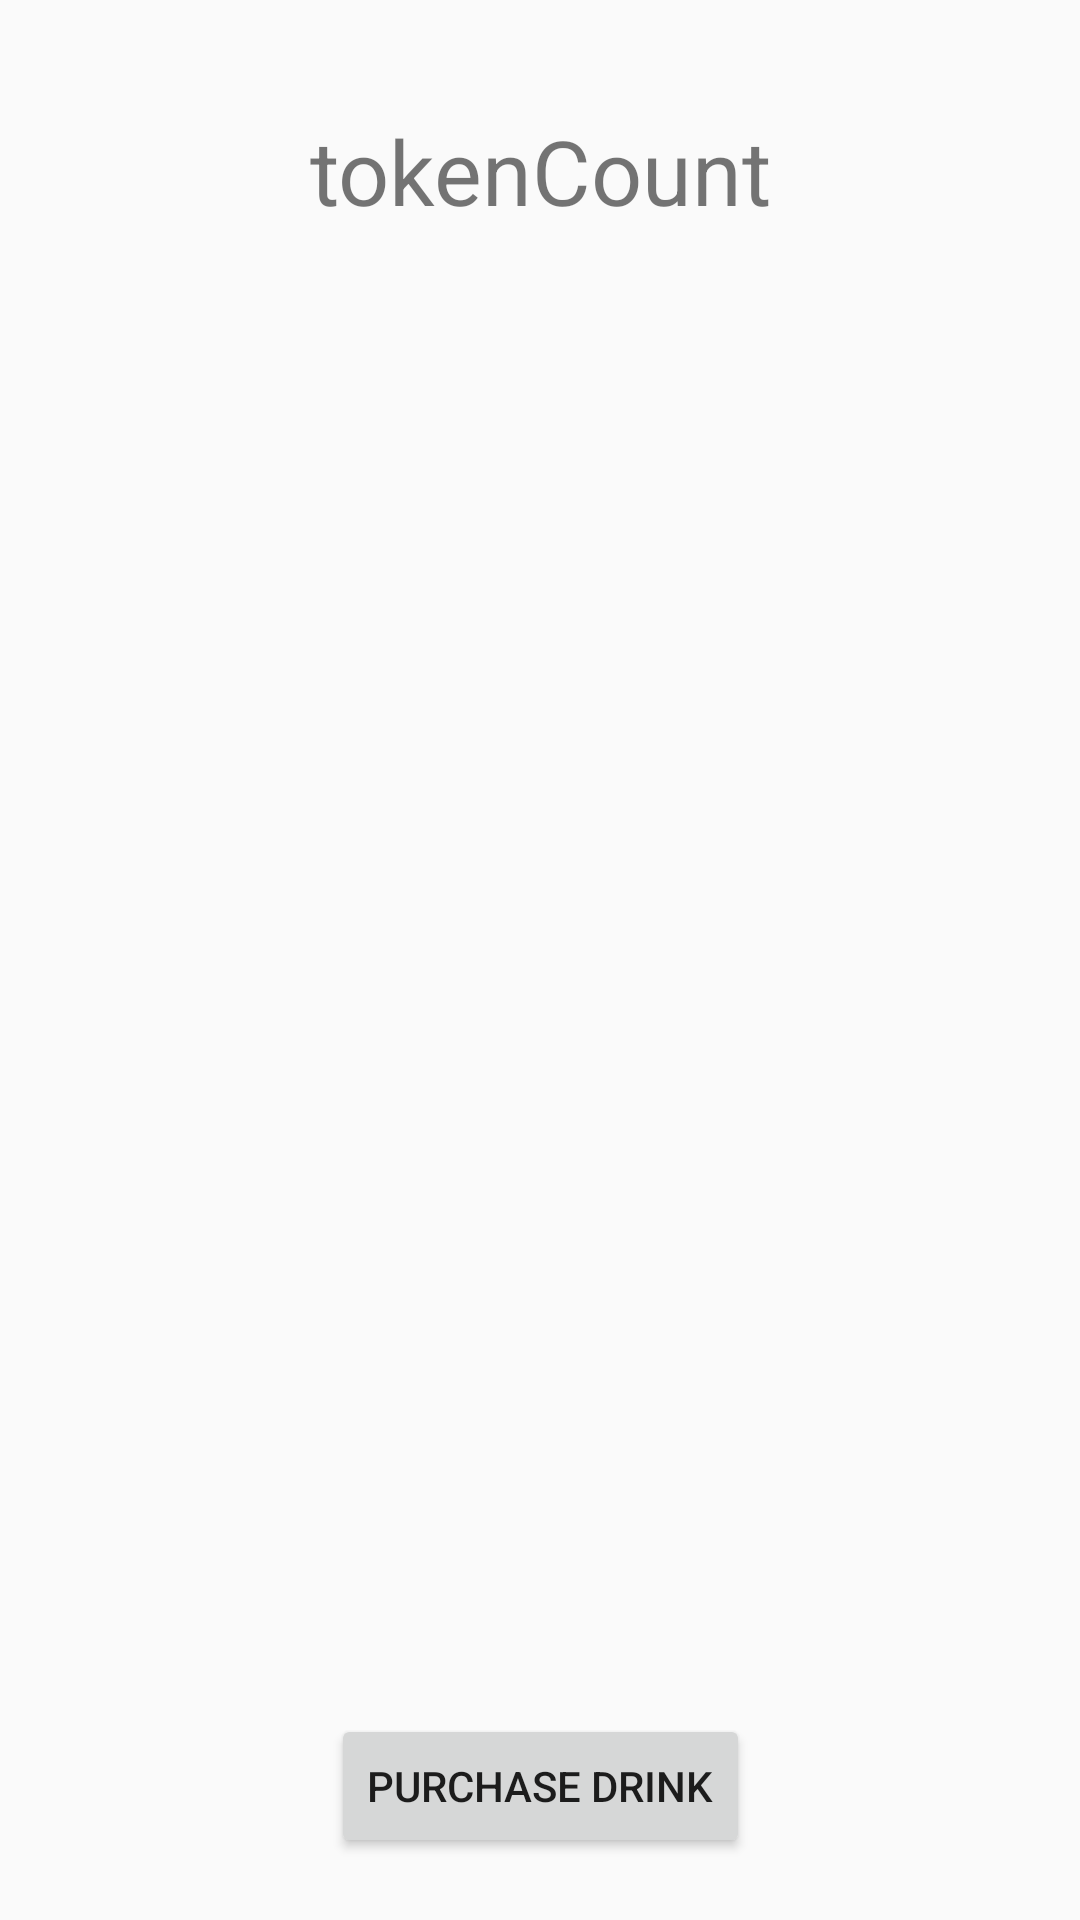

This screen was rendered from an Android layout file. Write that file and the resources it references.
<!-- AndroidManifest.xml: application theme AppTheme -->
<!-- res/layout/activity_main.xml -->
<?xml version="1.0" encoding="utf-8"?>
<android.support.constraint.ConstraintLayout xmlns:android="http://schemas.android.com/apk/res/android"
    xmlns:app="http://schemas.android.com/apk/res-auto"
    xmlns:tools="http://schemas.android.com/tools"
    android:layout_width="match_parent"
    android:layout_height="match_parent"
    tools:context="pubchaincom.pubchain.MainActivity">

    <TextView
        android:id="@+id/tokenCountTextView"
        android:layout_width="wrap_content"
        android:layout_height="wrap_content"
        android:text="tokenCount"
        android:textSize="30sp"
        app:layout_constraintBottom_toBottomOf="parent"
        app:layout_constraintLeft_toLeftOf="parent"
        app:layout_constraintRight_toRightOf="parent"
        app:layout_constraintTop_toTopOf="parent"
        app:layout_constraintHorizontal_bias="0.502"
        app:layout_constraintVertical_bias="0.061" />

    <Button
        android:id="@+id/purchaseDrinkButton"
        android:layout_width="wrap_content"
        android:layout_height="wrap_content"
        android:onClick="purchaseDrinkPressed"
        android:text="Purchase Drink"
        app:layout_constraintBottom_toBottomOf="parent"
        app:layout_constraintLeft_toLeftOf="parent"
        app:layout_constraintRight_toRightOf="parent"
        app:layout_constraintTop_toTopOf="parent"
        app:layout_constraintVertical_bias="0.965" />

    <TableLayout
        android:layout_width="353dp"
        android:layout_height="369dp"
        app:layout_constraintBottom_toTopOf="@+id/purchaseDrinkButton"
        app:layout_constraintHorizontal_bias="0.516"
        app:layout_constraintLeft_toLeftOf="parent"
        app:layout_constraintRight_toRightOf="parent"
        app:layout_constraintTop_toBottomOf="@+id/tokenCountTextView"
        app:layout_constraintVertical_bias="0.461">

        <TableRow
            android:layout_width="match_parent"
            android:layout_height="match_parent" />

        <TableRow
            android:layout_width="match_parent"
            android:layout_height="match_parent" />

        <TableRow
            android:layout_width="match_parent"
            android:layout_height="match_parent" />

        <TableRow
            android:layout_width="match_parent"
            android:layout_height="match_parent" />
    </TableLayout>
</android.support.constraint.ConstraintLayout>
<!-- resources referenced by this layout -->
<resources>
  <style name="AppTheme" parent="Theme.AppCompat.Light.DarkActionBar">
          
          <item name="colorPrimary">@color/colorPrimary</item>
          <item name="colorPrimaryDark">@color/colorPrimaryDark</item>
          <item name="colorAccent">@color/colorAccent</item>
          <item name="icon">@mipmap/ic_launcher</item>
      </style>
  <color name="colorPrimary">#2980b9</color>
  <color name="colorPrimaryDark">#1b5378</color>
  <color name="colorAccent">#339ee4</color>
</resources>
